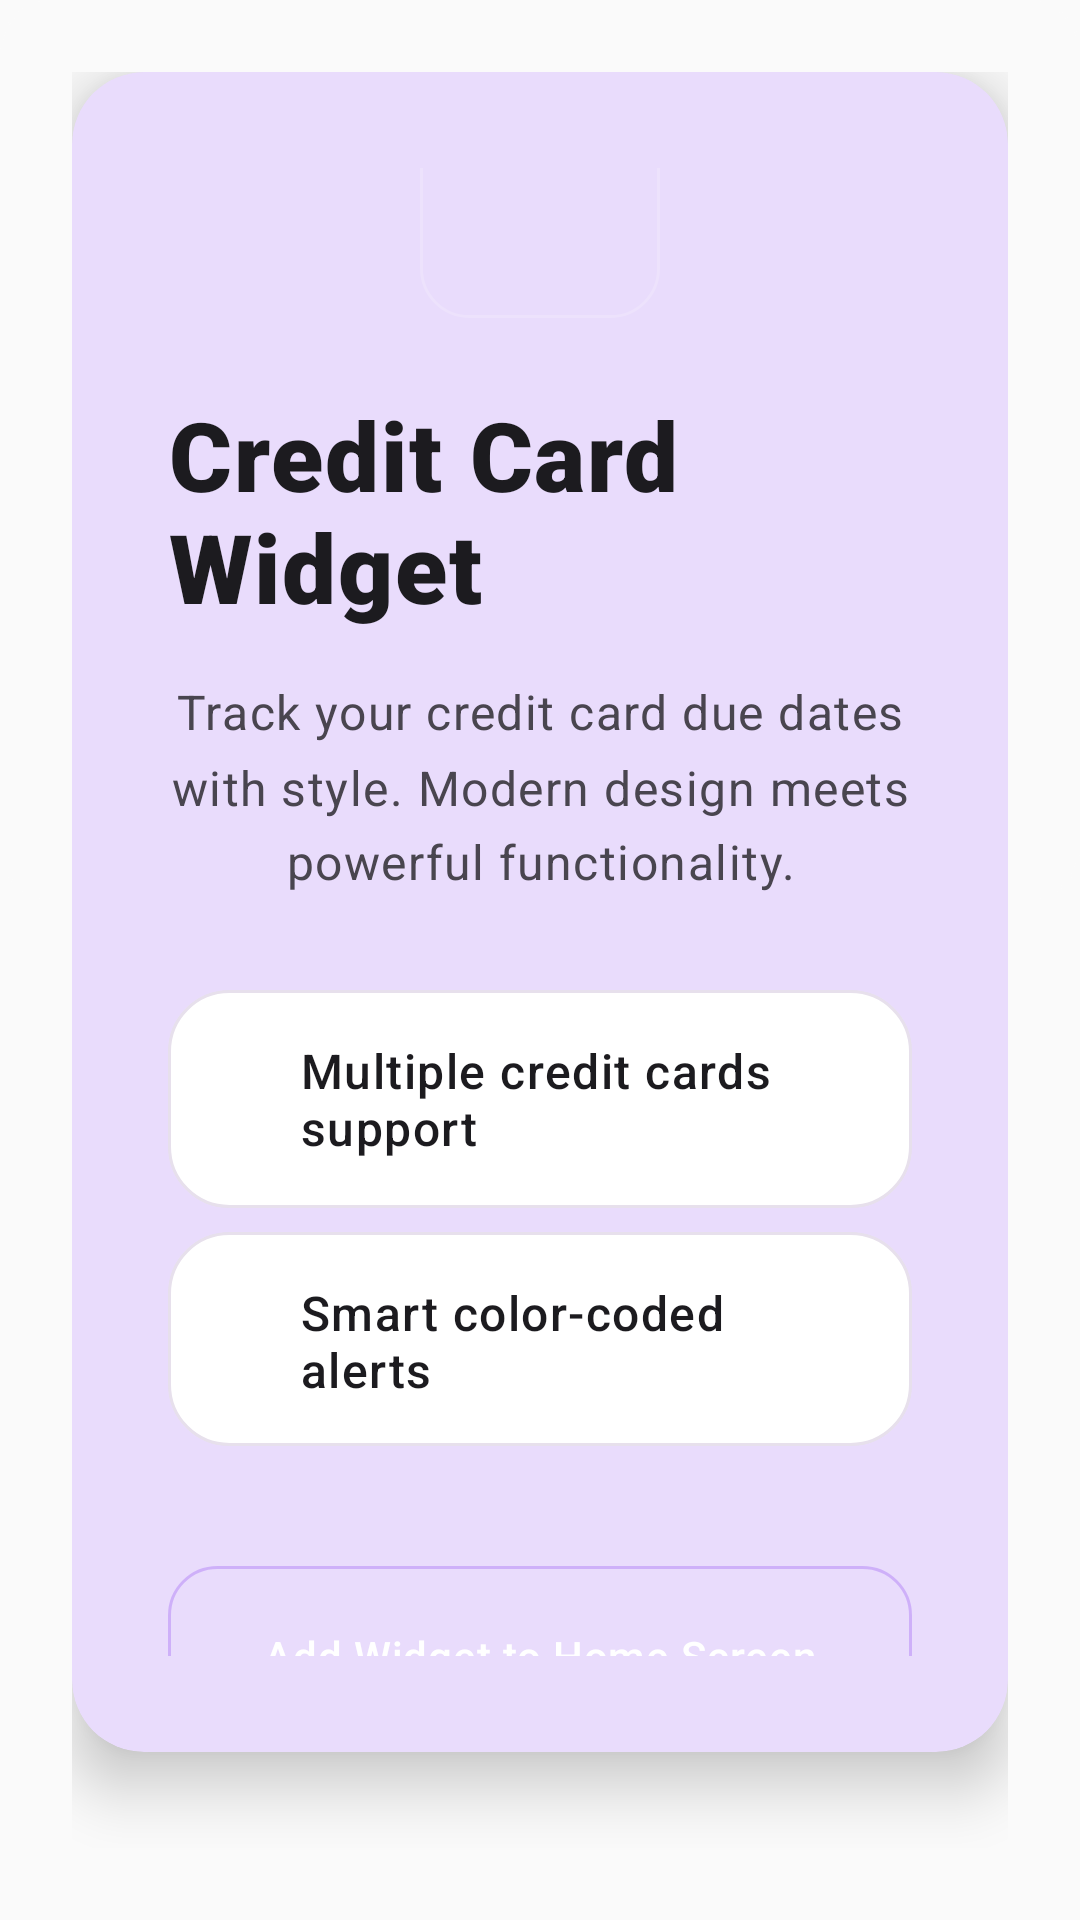

Layout XML and referenced resources for this Android screen:
<!-- AndroidManifest.xml: application theme Theme.Ccwidget -->
<!-- res/layout/activity_main.xml -->
<?xml version="1.0" encoding="utf-8"?>
<androidx.coordinatorlayout.widget.CoordinatorLayout xmlns:android="http://schemas.android.com/apk/res/android"
    xmlns:app="http://schemas.android.com/apk/res-auto"
    android:layout_width="match_parent"
    android:layout_height="match_parent"
    android:background="@color/background">

    
    <View
        android:layout_width="match_parent"
        android:layout_height="300dp"
        android:background="@drawable/button_background"
        android:alpha="0.1" />

    <LinearLayout
        android:layout_width="match_parent"
        android:layout_height="match_parent"
        android:orientation="vertical"
        android:padding="@dimen/spacing_lg"
        android:gravity="center">

        
        <com.google.android.material.card.MaterialCardView
            android:id="@+id/info_card"
            android:layout_width="match_parent"
            android:layout_height="wrap_content"
            android:layout_marginBottom="@dimen/spacing_xl"
            app:cardCornerRadius="24dp"
            app:cardElevation="12dp"
            app:strokeWidth="0dp"
            android:elevation="12dp"
            app:cardBackgroundColor="@color/surface">

            <LinearLayout
                android:layout_width="match_parent"
                android:layout_height="wrap_content"
                android:orientation="vertical"
                android:padding="@dimen/spacing_xl"
                android:gravity="center">

                
                <View
                    android:layout_width="80dp"
                    android:layout_height="80dp"
                    android:background="@drawable/button_background"
                    android:layout_marginBottom="@dimen/spacing_lg"
                    android:alpha="0.9"
                    android:elevation="4dp" />

                
                <TextView
                    android:layout_width="wrap_content"
                    android:layout_height="wrap_content"
                    android:text="@string/credit_card_widget"
                    android:textAppearance="@style/TextAppearance.Material3.HeadlineLarge"
                    android:textColor="@color/on_surface"
                    android:layout_marginBottom="@dimen/spacing_md"
                    android:fontFamily="sans-serif-black"
                    android:letterSpacing="0.02" />

                
                <TextView
                    android:layout_width="match_parent"
                    android:layout_height="wrap_content"
                    android:text="@string/track_your_credit_card_due_dates"
                    android:textAppearance="@style/TextAppearance.Material3.BodyLarge"
                    android:textColor="@color/on_surface_variant"
                    android:gravity="center"
                    android:lineSpacingMultiplier="1.3"
                    android:layout_marginBottom="@dimen/spacing_xl" />

                
                <LinearLayout
                    android:layout_width="match_parent"
                    android:layout_height="wrap_content"
                    android:orientation="vertical"
                    android:layout_marginBottom="@dimen/spacing_xl">

                    <LinearLayout
                        android:layout_width="match_parent"
                        android:layout_height="wrap_content"
                        android:orientation="horizontal"
                        android:gravity="center_vertical"
                        android:padding="@dimen/spacing_md"
                        android:background="@drawable/card_background"
                        android:layout_marginBottom="@dimen/spacing_sm">

                        <View
                            android:layout_width="12dp"
                            android:layout_height="12dp"
                            android:background="@drawable/button_background"
                            android:layout_marginEnd="@dimen/spacing_md" />

                        <TextView
                            android:layout_width="0dp"
                            android:layout_height="wrap_content"
                            android:layout_weight="1"
                            android:text="@string/multiple_credit_cards_support"
                            android:textAppearance="@style/TextAppearance.Material3.BodyLarge"
                            android:textColor="@color/on_surface"
                            android:fontFamily="sans-serif-medium" />
                    </LinearLayout>

                    <LinearLayout
                        android:layout_width="match_parent"
                        android:layout_height="wrap_content"
                        android:orientation="horizontal"
                        android:gravity="center_vertical"
                        android:padding="@dimen/spacing_md"
                        android:background="@drawable/card_background"
                        android:layout_marginBottom="@dimen/spacing_sm">

                        <View
                            android:layout_width="12dp"
                            android:layout_height="12dp"
                            android:background="@drawable/button_background"
                            android:layout_marginEnd="@dimen/spacing_md" />

                        <TextView
                            android:layout_width="0dp"
                            android:layout_height="wrap_content"
                            android:layout_weight="1"
                            android:text="@string/smart_color_coded_alerts"
                            android:textAppearance="@style/TextAppearance.Material3.BodyLarge"
                            android:textColor="@color/on_surface"
                            android:fontFamily="sans-serif-medium" />
                    </LinearLayout>

                    <LinearLayout
                        android:layout_width="match_parent"
                        android:layout_height="wrap_content"
                        android:orientation="horizontal"
                        android:gravity="center_vertical"
                        android:padding="@dimen/spacing_md"
                        android:background="@drawable/card_background">

                        <View
                            android:layout_width="12dp"
                            android:layout_height="12dp"
                            android:background="@drawable/button_background"
                            android:layout_marginEnd="@dimen/spacing_md" />

                        <TextView
                            android:layout_width="0dp"
                            android:layout_height="wrap_content"
                            android:layout_weight="1"
                            android:text="@string/beautiful_modern_interface"
                            android:textAppearance="@style/TextAppearance.Material3.BodyLarge"
                            android:textColor="@color/on_surface"
                            android:fontFamily="sans-serif-medium" />
                    </LinearLayout>

                </LinearLayout>

                
                <com.google.android.material.button.MaterialButton
                    android:id="@+id/add_widget_button"
                    android:layout_width="match_parent"
                    android:layout_height="60dp"
                    android:text="@string/add_widget_to_home_screen"
                    android:textAppearance="@style/TextAppearance.Material3.LabelLarge"
                    android:textColor="@android:color/white"
                    android:fontFamily="sans-serif-medium"
                    android:letterSpacing="0.02"
                    app:icon="@drawable/ic_add_24"
                    app:iconGravity="start"
                    app:iconTint="@android:color/white"
                    app:cornerRadius="20dp"
                    android:backgroundTint="@android:color/transparent"
                    android:background="@drawable/button_background"
                    android:elevation="8dp"
                    style="@style/Widget.Material3.Button" />

            </LinearLayout>

        </com.google.android.material.card.MaterialCardView>

        
        <TextView
            android:layout_width="match_parent"
            android:layout_height="wrap_content"
            android:text="@string/add_widget_instructions"
            android:textAppearance="@style/TextAppearance.Material3.BodyMedium"
            android:textColor="@color/on_surface_variant"
            android:gravity="center"
            android:alpha="0.9"
            android:lineSpacingMultiplier="1.2"
            android:fontFamily="sans-serif" />

    </LinearLayout>

</androidx.coordinatorlayout.widget.CoordinatorLayout>
<!-- resources referenced by this layout -->
<resources>
  <color name="background">#FAFAFA</color>
  <color name="on_surface">#1C1B1F</color>
  <color name="on_surface_variant">#49454F</color>
  <color name="surface">#FFFFFF</color>
  <dimen name="spacing_lg">24dp</dimen>
  <dimen name="spacing_md">16dp</dimen>
  <dimen name="spacing_sm">8dp</dimen>
  <dimen name="spacing_xl">32dp</dimen>
  <!-- drawable button_background (drawable) -->
  <?xml version="1.0" encoding="utf-8"?>
  <shape xmlns:android="http://schemas.android.com/apk/res/android">
      <gradient
          android:startColor="@color/gradient_start"
          android:endColor="@color/gradient_end"
          android:angle="45"
          android:type="linear" />
      <corners android:radius="16dp" />
      <stroke
          android:width="1dp"
          android:color="#33FFFFFF" />
  </shape>
  <!-- drawable card_background (drawable) -->
  <?xml version="1.0" encoding="utf-8"?>
  <shape xmlns:android="http://schemas.android.com/apk/res/android">
      <solid android:color="@color/card_surface" />
      <corners android:radius="20dp" />
      <stroke
          android:width="1dp"
          android:color="@color/card_outline" />
  </shape>
  <string name="add_widget_instructions">Long press on your home screen → Widgets → Credit Card Widget</string>
  <string name="add_widget_to_home_screen">Add Widget to Home Screen</string>
  <string name="beautiful_modern_interface">Beautiful modern interface</string>
  <string name="credit_card_widget">Credit Card Widget</string>
  <string name="multiple_credit_cards_support">Multiple credit cards support</string>
  <string name="smart_color_coded_alerts">Smart color-coded alerts</string>
  <string name="track_your_credit_card_due_dates">Track your credit card due dates with style. Modern design meets powerful functionality.</string>
  <style name="Theme.Ccwidget" parent="Theme.Material3.DayNight.NoActionBar">
          <item name="windowActionBar">false</item>
          <item name="windowNoTitle">true</item>
          <item name="colorPrimary">@color/primary</item>
          <item name="colorOnPrimary">@android:color/white</item>
          <item name="colorPrimaryContainer">@color/primary</item>
          <item name="colorOnPrimaryContainer">@android:color/white</item>
          <item name="colorSecondary">@color/secondary</item>
          <item name="colorOnSecondary">@android:color/white</item>
          <item name="colorSecondaryContainer">@color/secondary</item>
          <item name="colorOnSecondaryContainer">@android:color/white</item>
          <item name="colorSurface">@color/surface</item>
          <item name="colorOnSurface">@color/on_surface</item>
          <item name="android:colorBackground">@color/background</item>
          <item name="colorOnBackground">@color/on_surface</item>
          <item name="colorError">@color/error</item>
          <item name="colorOnError">@android:color/white</item>
  
          
          <item name="android:statusBarColor">@color/surface</item>
          <item name="android:windowLightStatusBar" tools:targetApi="m">true</item>
  
      </style>
  <color name="gradient_start">#7A70E7</color>
  <color name="gradient_end">#9D95E9</color>
  <color name="card_surface">#FFFFFF</color>
  <color name="card_outline">#E7E0EC</color>
  <color name="primary">#6200EE</color>
  <color name="secondary">#03DAC6</color>
  <color name="error">#F44336</color>
</resources>
